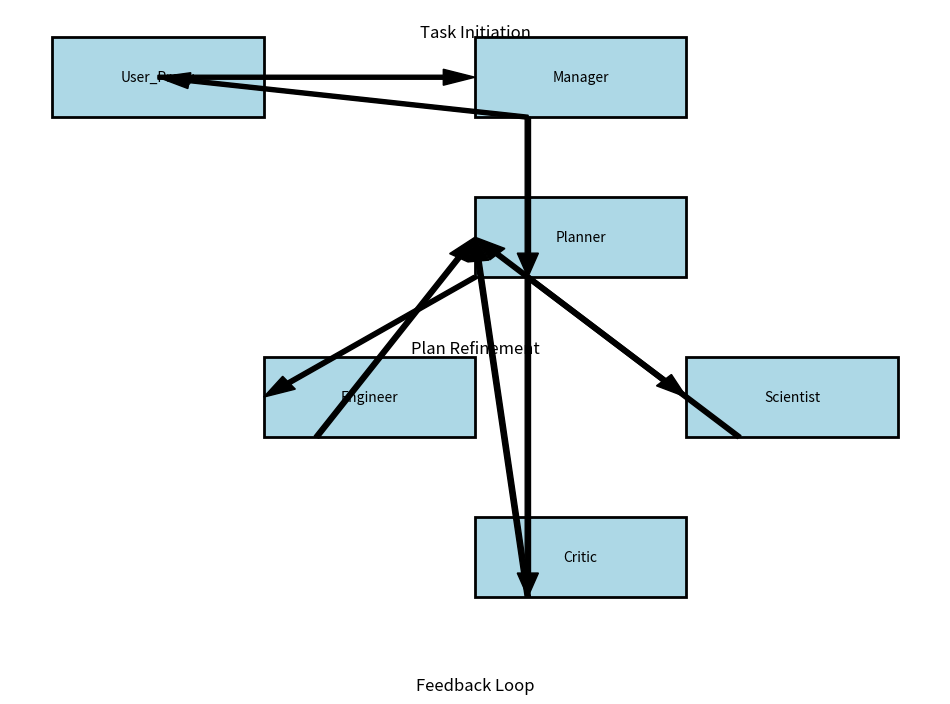

This chart was generated by the following Python code:
import matplotlib.pyplot as plt
from matplotlib.patches import FancyArrow, Rectangle

# Initialize the plot
fig, ax = plt.subplots(figsize=(12, 8))
ax.axis("off")

# Function to draw a block with text
def draw_block(ax, x, y, text, width=2, height=1):
    rect = Rectangle((x, y), width, height, edgecolor="black", facecolor="lightblue", lw=2)
    ax.add_patch(rect)
    ax.text(x + width / 2, y + height / 2, text, ha="center", va="center", fontsize=10, wrap=True)
    return rect

# Function to draw an arrow
def draw_arrow(ax, start, end):
    arrow = FancyArrow(start[0], start[1], end[0] - start[0], end[1] - start[1],
                       width=0.05, head_width=0.2, length_includes_head=True, color="black")
    ax.add_patch(arrow)

# Draw blocks
blocks = {}
blocks["User_Proxy"] = draw_block(ax, 0, 6, "User_Proxy")
blocks["Manager"] = draw_block(ax, 4, 6, "Manager")
blocks["Planner"] = draw_block(ax, 4, 4, "Planner")
blocks["Engineer"] = draw_block(ax, 2, 2, "Engineer")
blocks["Scientist"] = draw_block(ax, 6, 2, "Scientist")
blocks["Critic"] = draw_block(ax, 4, 0, "Critic")

# Draw arrows for communication flow
draw_arrow(ax, (1, 6.5), (4, 6.5))  # User_Proxy -> Manager
draw_arrow(ax, (4.5, 6), (4.5, 4))  # Manager -> Planner
draw_arrow(ax, (4, 4), (2, 2.5))    # Planner -> Engineer
draw_arrow(ax, (4.5, 4), (6, 2.5))  # Planner -> Scientist
draw_arrow(ax, (4.5, 4), (4.5, 0))  # Planner -> Critic
draw_arrow(ax, (2.5, 2), (4, 4.5))  # Engineer -> Planner
draw_arrow(ax, (6.5, 2), (4, 4.5))  # Scientist -> Planner
draw_arrow(ax, (4.5, 0), (4, 4.5))  # Critic -> Planner
draw_arrow(ax, (4.5, 6), (1, 6.5))  # Manager -> User_Proxy

# Add annotations for clarity
ax.text(4, 7, "Task Initiation", fontsize=12, ha="center")
ax.text(4, 3, "Plan Refinement", fontsize=12, ha="center", va="bottom")
ax.text(4, -1, "Feedback Loop", fontsize=12, ha="center", va="top")

# Display the chart
#plt.show()
plt.plot()
plt.savefig('message-flow.png')
plt.close()
